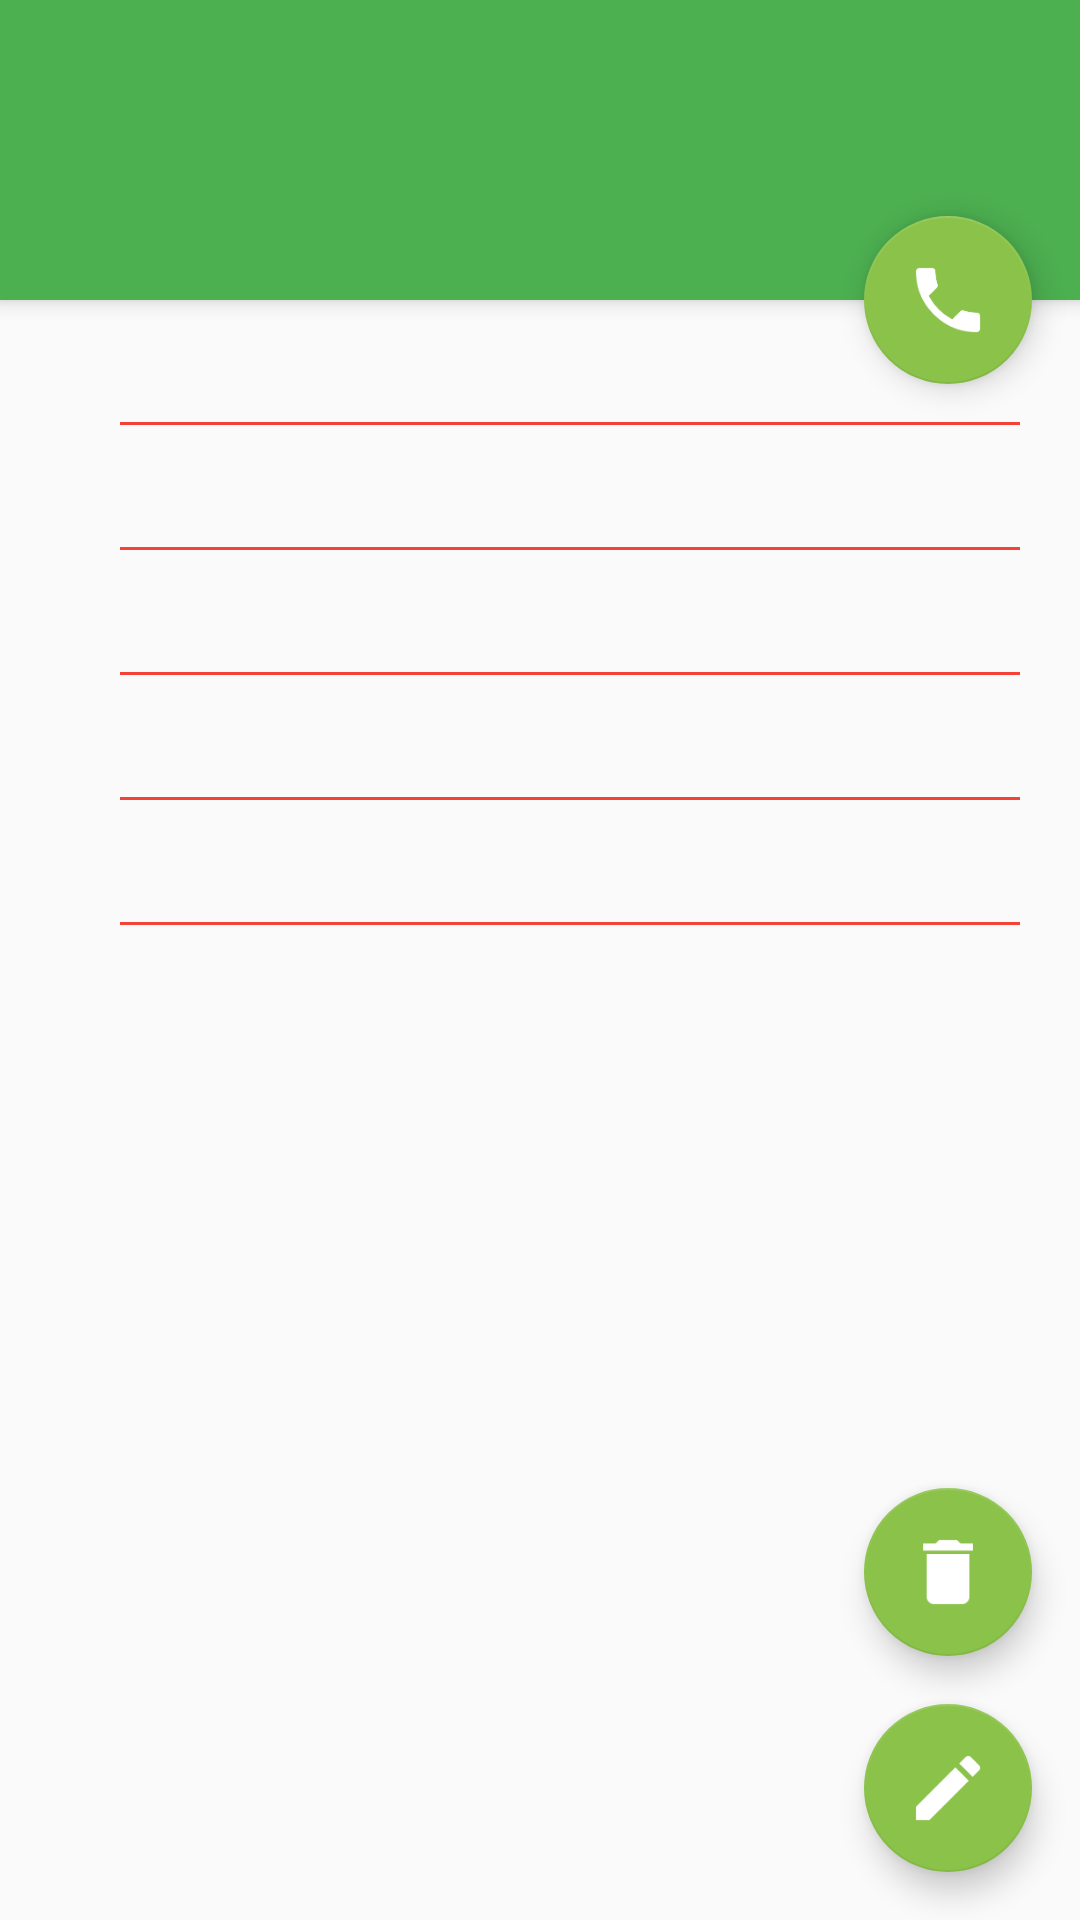

Layout XML and referenced resources for this Android screen:
<!-- AndroidManifest.xml: application theme AppTheme -->
<!-- res/layout/fragment_product_details.xml -->
<?xml version="1.0" encoding="utf-8"?>
<android.support.design.widget.CoordinatorLayout xmlns:android="http://schemas.android.com/apk/res/android"
    xmlns:app="http://schemas.android.com/apk/res-auto"
    xmlns:tools="http://schemas.android.com/tools"
    android:layout_width="fill_parent"
    android:layout_height="fill_parent">

    <android.support.design.widget.AppBarLayout
        android:layout_width="match_parent"
        android:layout_height="wrap_content"
        android:theme="@style/ThemeOverlay.AppCompat.Dark.ActionBar"
        app:expanded="false">

        <android.support.design.widget.CollapsingToolbarLayout
            android:id="@+id/collapsing_tool"
            android:layout_width="match_parent"
            android:layout_height="match_parent"
            android:minHeight="100dp"
            app:layout_scrollFlags="scroll|exitUntilCollapsed">

            <ImageView
                android:id="@+id/product_image"
                android:layout_width="match_parent"
                android:layout_height="300dp"
                android:scaleType="centerCrop"
                app:layout_collapseMode="parallax"
                tools:src="@tools:sample/avatars" />
        </android.support.design.widget.CollapsingToolbarLayout>
    </android.support.design.widget.AppBarLayout>

    <android.support.v4.widget.NestedScrollView
        android:id="@+id/nestedScrollView"
        android:layout_width="match_parent"
        android:layout_height="match_parent"
        android:fillViewport="true"
        app:layout_behavior="@string/appbar_scrolling_view_behavior">

        <android.support.constraint.ConstraintLayout
            android:layout_width="match_parent"
            android:layout_height="match_parent">

            <TextView
                android:id="@+id/product_name_text"
                style="@style/TextPrimaryBoldStyle"
                android:layout_width="0dp"
                android:layout_height="wrap_content"
                android:text="@string/product_name"
                app:layout_constraintBottom_toBottomOf="@id/product_name"
                app:layout_constraintLeft_toLeftOf="parent"
                app:layout_constraintTop_toTopOf="@id/product_name" />

            <TextView
                android:id="@+id/product_name"
                style="@style/TextPrimaryStyle"
                android:layout_width="0dp"
                android:layout_height="wrap_content"
                android:background="@drawable/edit_text_border_line"
                app:layout_constraintEnd_toEndOf="parent"
                app:layout_constraintStart_toEndOf="@+id/product_name_text"
                app:layout_constraintTop_toTopOf="parent"
                tools:text="@tools:sample/full_names" />

            <TextView
                android:id="@+id/product_price_text"
                style="@style/TextPrimaryBoldStyle"
                android:layout_width="0dp"
                android:layout_height="wrap_content"
                android:text="@string/product_price"
                app:layout_constraintBottom_toBottomOf="@id/product_price"
                app:layout_constraintLeft_toLeftOf="parent"
                app:layout_constraintTop_toTopOf="@id/product_price" />

            <TextView
                android:id="@+id/product_price"
                style="@style/TextPrimaryStyle"
                android:layout_width="0dp"
                android:layout_height="wrap_content"
                android:background="@drawable/edit_text_border_line"
                app:layout_constraintEnd_toEndOf="parent"
                app:layout_constraintStart_toEndOf="@+id/product_price_text"
                app:layout_constraintTop_toBottomOf="@id/product_name"
                tools:text="@tools:sample/us_zipcodes" />

            <TextView
                android:id="@+id/product_quantity_text"
                style="@style/TextPrimaryBoldStyle"
                android:layout_width="0dp"
                android:layout_height="wrap_content"
                android:text="@string/product_quantity"
                app:layout_constraintBottom_toBottomOf="@id/product_quantity"
                app:layout_constraintLeft_toLeftOf="parent"
                app:layout_constraintTop_toTopOf="@id/product_quantity" />

            <TextView
                android:id="@+id/product_quantity"
                style="@style/TextPrimaryStyle"
                android:layout_width="0dp"
                android:layout_height="wrap_content"
                android:background="@drawable/edit_text_border_line"
                app:layout_constraintEnd_toEndOf="parent"
                app:layout_constraintStart_toEndOf="@id/product_quantity_text"
                app:layout_constraintTop_toBottomOf="@id/product_price"
                tools:text="@tools:sample/us_zipcodes" />

            <TextView
                android:id="@+id/product_supplier_name_text"
                style="@style/TextPrimaryBoldStyle"
                android:layout_width="0dp"
                android:layout_height="wrap_content"
                android:text="@string/supplier_name"
                app:layout_constraintBottom_toBottomOf="@id/product_supplier_name"
                app:layout_constraintLeft_toLeftOf="parent"
                app:layout_constraintTop_toTopOf="@id/product_supplier_name" />

            <TextView
                android:id="@+id/product_supplier_name"
                style="@style/TextPrimaryStyle"
                android:layout_width="0dp"
                android:layout_height="wrap_content"
                android:background="@drawable/edit_text_border_line"
                app:layout_constraintEnd_toEndOf="parent"
                app:layout_constraintStart_toEndOf="@+id/product_supplier_name_text"
                app:layout_constraintTop_toBottomOf="@id/product_quantity"
                tools:text="@tools:sample/full_names" />

            <TextView
                android:id="@+id/product_supplier_phone_number_text"
                style="@style/TextPrimaryBoldStyle"
                android:layout_width="0dp"
                android:layout_height="wrap_content"
                android:text="@string/supplier_phone_number"
                app:layout_constraintBottom_toBottomOf="@id/product_supplier_phone_number"
                app:layout_constraintLeft_toLeftOf="parent"
                app:layout_constraintTop_toTopOf="@id/product_supplier_phone_number" />

            <TextView
                android:id="@+id/product_supplier_phone_number"
                style="@style/TextPrimaryStyle"
                android:layout_width="0dp"
                android:layout_height="wrap_content"
                android:background="@drawable/edit_text_border_line"
                app:layout_constraintEnd_toEndOf="parent"
                app:layout_constraintStart_toEndOf="@+id/product_supplier_phone_number_text"
                app:layout_constraintTop_toBottomOf="@id/product_supplier_name"
                tools:text="@tools:sample/us_phones" />

            <android.support.design.widget.FloatingActionButton
                android:id="@+id/delete_product"
                android:layout_width="wrap_content"
                android:layout_height="wrap_content"
                android:src="@drawable/ic_stat_delete"
                android:layout_margin="@dimen/floating_button_margin"
                app:layout_constraintEnd_toEndOf="parent"
                app:layout_constraintBottom_toTopOf="@id/edit_product"/>

            <android.support.design.widget.FloatingActionButton
                android:id="@+id/edit_product"
                android:layout_width="wrap_content"
                android:layout_height="wrap_content"
                android:src="@drawable/ic_stat_mode_edit"
                android:layout_margin="@dimen/floating_button_margin"
                app:layout_constraintBottom_toBottomOf="parent"
                app:layout_constraintEnd_toEndOf="parent"/>
        </android.support.constraint.ConstraintLayout>
    </android.support.v4.widget.NestedScrollView>

    <android.support.design.widget.FloatingActionButton
        android:id="@+id/call_supplier"
        android:layout_width="wrap_content"
        android:layout_height="wrap_content"
        android:src="@drawable/ic_stat_local_phone"
        android:layout_margin="@dimen/floating_button_margin"
        app:layout_anchor="@id/collapsing_tool"
        app:layout_anchorGravity="bottom|right|end"/>
</android.support.design.widget.CoordinatorLayout>
<!-- resources referenced by this layout -->
<resources>
  <dimen name="floating_button_margin">16dp</dimen>
  <!-- drawable edit_text_border_line (drawable) -->
  <?xml version="1.0" encoding="utf-8"?>
  <layer-list xmlns:android="http://schemas.android.com/apk/res/android">
  
      <item android:top="-2dp" android:right="-2dp" android:left="-2dp">
          <shape>
              <solid android:color="@android:color/transparent" />
              <stroke
                  android:dashWidth="10px"
                  android:width="1dp"
                  android:color="@color/colorRed" />
          </shape>
      </item>
  
  </layer-list>
  <!-- drawable ic_stat_delete: png bitmap (drawable-hdpi, 457 bytes) -->
  <!-- drawable ic_stat_local_phone: png bitmap (drawable-hdpi, 825 bytes) -->
  <!-- drawable ic_stat_mode_edit: png bitmap (drawable-hdpi, 824 bytes) -->
  <string name="product_name">Name:</string>
  <string name="product_price">Price:</string>
  <string name="product_quantity">Quantity:</string>
  <string name="supplier_name">Supplier name:</string>
  <string name="supplier_phone_number">Supplier phone number:</string>
  <style name="TextPrimaryBoldStyle">
          <item name="android:layout_margin">20dp</item>
          <item name="android:textStyle">bold</item>
          <item name="android:textSize">16sp</item>
          <item name="android:textColor">@color/colorPrimary</item>
      </style>
  <style name="TextPrimaryStyle">
          <item name="android:layout_margin">20dp</item>
          <item name="android:textSize">16sp</item>
          <item name="android:textColor">@color/colorPrimary</item>
      </style>
  <style name="AppTheme" parent="Theme.AppCompat.Light.NoActionBar">
          
          <item name="colorPrimary">@color/colorPrimary</item>
          <item name="colorPrimaryDark">@color/colorPrimaryDark</item>
          <item name="colorAccent">@color/colorAccent</item>
      </style>
  <color name="colorRed">#F44336</color>
  <color name="colorPrimary">#4CAF50</color>
  <color name="colorPrimaryDark">#388E3C</color>
  <color name="colorAccent">#8BC34A</color>
</resources>
